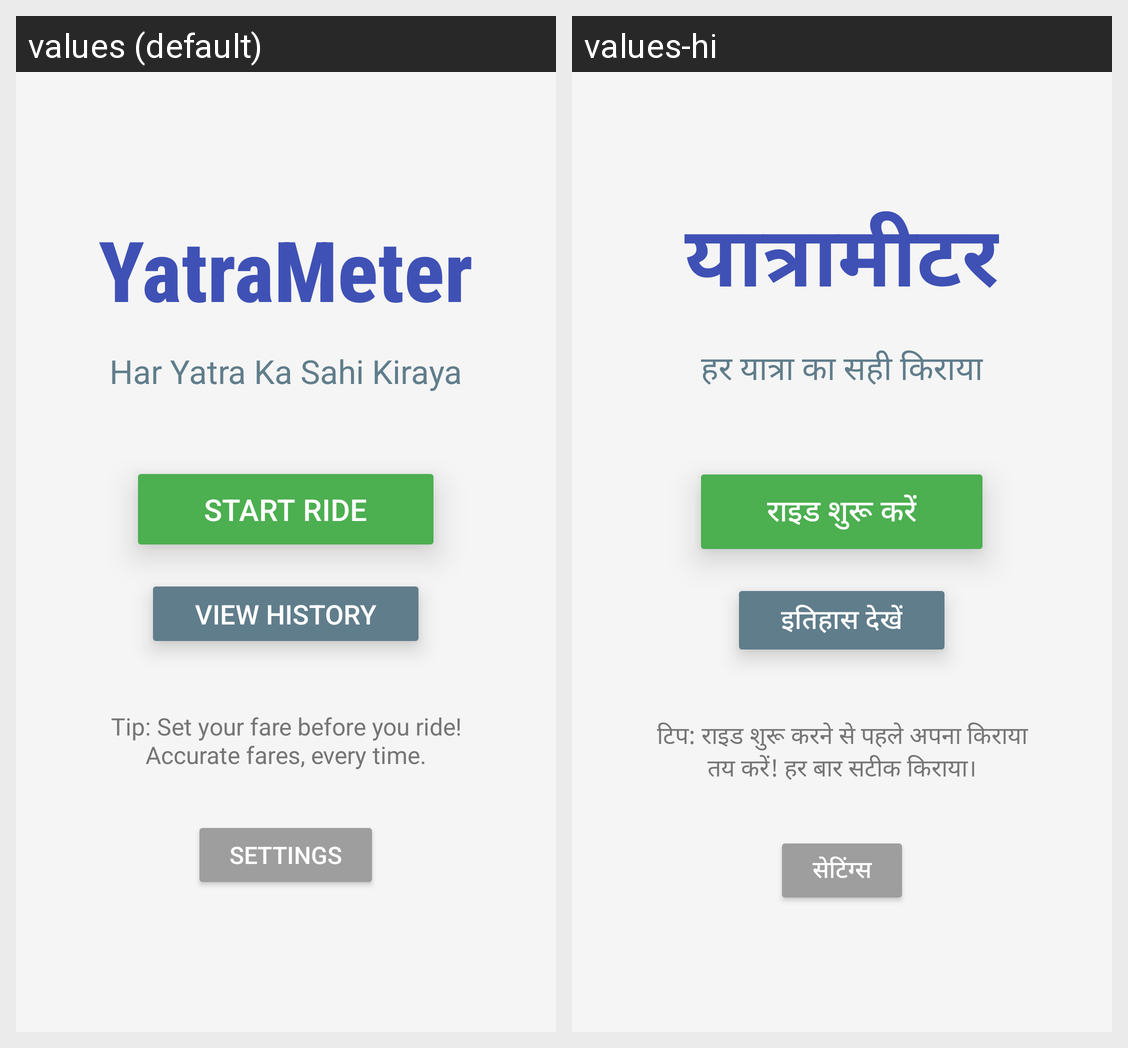

Translations of the strings shown on this Android screen, per locale in the grid:
Android screen res/layout/activity_main.xml rendered under 2 locales, left to right: values (default), values-hi. Device: Nexus 5 (rendered at 1080×1920; each locale shown at half size, 540×960, under a caption strip naming it); theme Theme.YatraMeter.
Strings drawn on this screen, with the default value and each locale's value (text and hints the layout hard-codes, and strings that could not be matched under every locale, appear in the picture but are not listed):

app_name
  values: YatraMeter
  values-hi: यात्रामीटर

tagline_welcome
  values: Har Yatra Ka Sahi Kiraya
  values-hi: हर यात्रा का सही किराया

start_ride_button_text
  values: Start Ride
  values-hi: राइड शुरू करें

view_history_button_text
  values: View History
  values-hi: इतिहास देखें

welcome_tip
  values: Tip: Set your fare before you ride! Accurate fares, every time.
  values-hi: टिप: राइड शुरू करने से पहले अपना किराया तय करें! हर बार सटीक किराया।

settings_title
  values: Settings
  values-hi: सेटिंग्स
